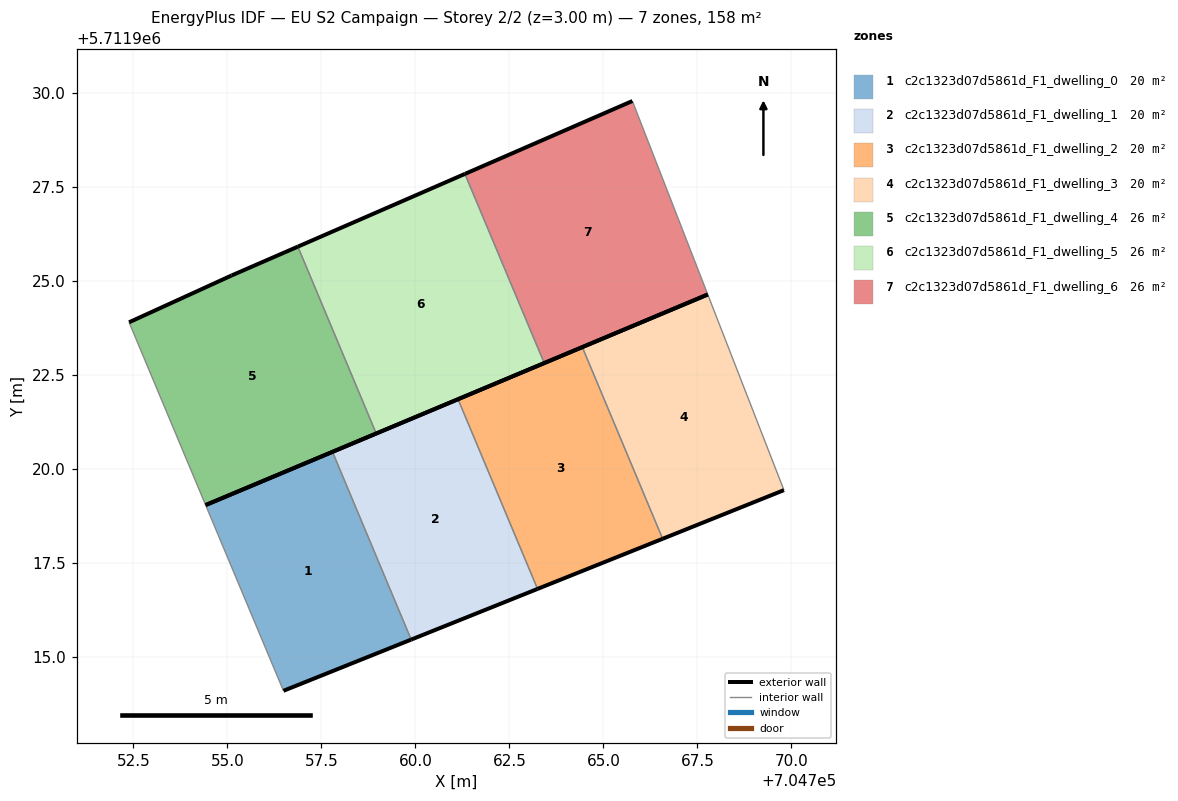
=== STOREY PLAN SPEC (per zone: floor XY polygon, exterior-wall plan segments, windows/doors) ===
zone 1: c2c1323d07d5861d_F1_dwelling_0  (19.7 m²)
  floor: (704759.89, 5711915.46) (704757.80, 5711920.46) (704754.42, 5711919.04) (704756.49, 5711914.10)
  exterior wall: (704759.89, 5711915.46) – (704756.49, 5711914.10)  [3.7 m]
  exterior wall: (704754.42, 5711919.04) – (704757.80, 5711920.46)  [3.7 m]
  interior walls: 2
zone 2: c2c1323d07d5861d_F1_dwelling_1  (19.7 m²)
  floor: (704763.25, 5711916.81) (704761.14, 5711921.86) (704757.80, 5711920.46) (704759.89, 5711915.46)
  exterior wall: (704763.25, 5711916.81) – (704759.89, 5711915.46)  [3.6 m]
  exterior wall: (704757.80, 5711920.46) – (704761.14, 5711921.86)  [3.6 m]
  interior walls: 2
zone 3: c2c1323d07d5861d_F1_dwelling_2  (19.7 m²)
  floor: (704766.58, 5711918.15) (704764.44, 5711923.24) (704761.14, 5711921.86) (704763.25, 5711916.81)
  exterior wall: (704766.58, 5711918.15) – (704763.25, 5711916.81)  [3.6 m]
  exterior wall: (704761.14, 5711921.86) – (704764.44, 5711923.24)  [3.6 m]
  interior walls: 2
zone 4: c2c1323d07d5861d_F1_dwelling_3  (19.7 m²)
  floor: (704769.80, 5711919.44) (704767.78, 5711924.64) (704764.44, 5711923.24) (704766.58, 5711918.15)
  exterior wall: (704769.80, 5711919.44) – (704766.58, 5711918.15)  [3.5 m]
  exterior wall: (704764.44, 5711923.24) – (704767.78, 5711924.64)  [3.6 m]
  interior walls: 2
zone 5: c2c1323d07d5861d_F1_dwelling_4  (26.3 m²)
  floor: (704758.96, 5711920.95) (704756.88, 5711925.92) (704755.11, 5711925.15) (704752.39, 5711923.90) (704754.42, 5711919.04)
  exterior wall: (704755.11, 5711925.15) – (704756.88, 5711925.92)  [1.9 m]
  exterior wall: (704758.96, 5711920.95) – (704754.42, 5711919.04)  [4.9 m]
  exterior wall: (704752.39, 5711923.90) – (704755.11, 5711925.15)  [3.0 m]
  interior walls: 2
zone 6: c2c1323d07d5861d_F1_dwelling_5  (26.3 m²)
  floor: (704763.43, 5711922.82) (704761.32, 5711927.85) (704756.88, 5711925.92) (704758.96, 5711920.95)
  exterior wall: (704763.43, 5711922.82) – (704758.96, 5711920.95)  [4.8 m]
  exterior wall: (704756.88, 5711925.92) – (704761.32, 5711927.85)  [4.8 m]
  interior walls: 2
zone 7: c2c1323d07d5861d_F1_dwelling_6  (26.3 m²)
  floor: (704767.78, 5711924.64) (704765.77, 5711929.79) (704761.32, 5711927.85) (704763.43, 5711922.82)
  exterior wall: (704761.32, 5711927.85) – (704765.77, 5711929.79)  [4.9 m]
  exterior wall: (704767.78, 5711924.64) – (704763.43, 5711922.82)  [4.7 m]
  interior walls: 2

=== DERIVED (storey summary) ===
Building: EU S2 Campaign
Storey: 2 of 2  (floor level z = 3.00 m)
Storey gross floor area: 157.6 m²
Zones on this storey: 7
  - c2c1323d07d5861d_F1_dwelling_0: floor 19.7 m²; exterior wall 7.3 m (22.0 m²); WWR 0.0%
  - c2c1323d07d5861d_F1_dwelling_1: floor 19.7 m²; exterior wall 7.2 m (21.7 m²); WWR 0.0%
  - c2c1323d07d5861d_F1_dwelling_2: floor 19.7 m²; exterior wall 7.2 m (21.5 m²); WWR 0.0%
  - c2c1323d07d5861d_F1_dwelling_3: floor 19.7 m²; exterior wall 7.1 m (21.3 m²); WWR 0.0%
  - c2c1323d07d5861d_F1_dwelling_4: floor 26.3 m²; exterior wall 9.8 m (29.5 m²); WWR 0.0%
  - c2c1323d07d5861d_F1_dwelling_5: floor 26.3 m²; exterior wall 9.7 m (29.1 m²); WWR 0.0%
  - c2c1323d07d5861d_F1_dwelling_6: floor 26.3 m²; exterior wall 9.6 m (28.7 m²); WWR 0.0%
Zone adjacency (shared interzone walls):
  - c2c1323d07d5861d_F1_dwelling_0 ↔ c2c1323d07d5861d_F1_dwelling_1
  - c2c1323d07d5861d_F1_dwelling_1 ↔ c2c1323d07d5861d_F1_dwelling_2
  - c2c1323d07d5861d_F1_dwelling_2 ↔ c2c1323d07d5861d_F1_dwelling_3
  - c2c1323d07d5861d_F1_dwelling_4 ↔ c2c1323d07d5861d_F1_dwelling_5
  - c2c1323d07d5861d_F1_dwelling_5 ↔ c2c1323d07d5861d_F1_dwelling_6